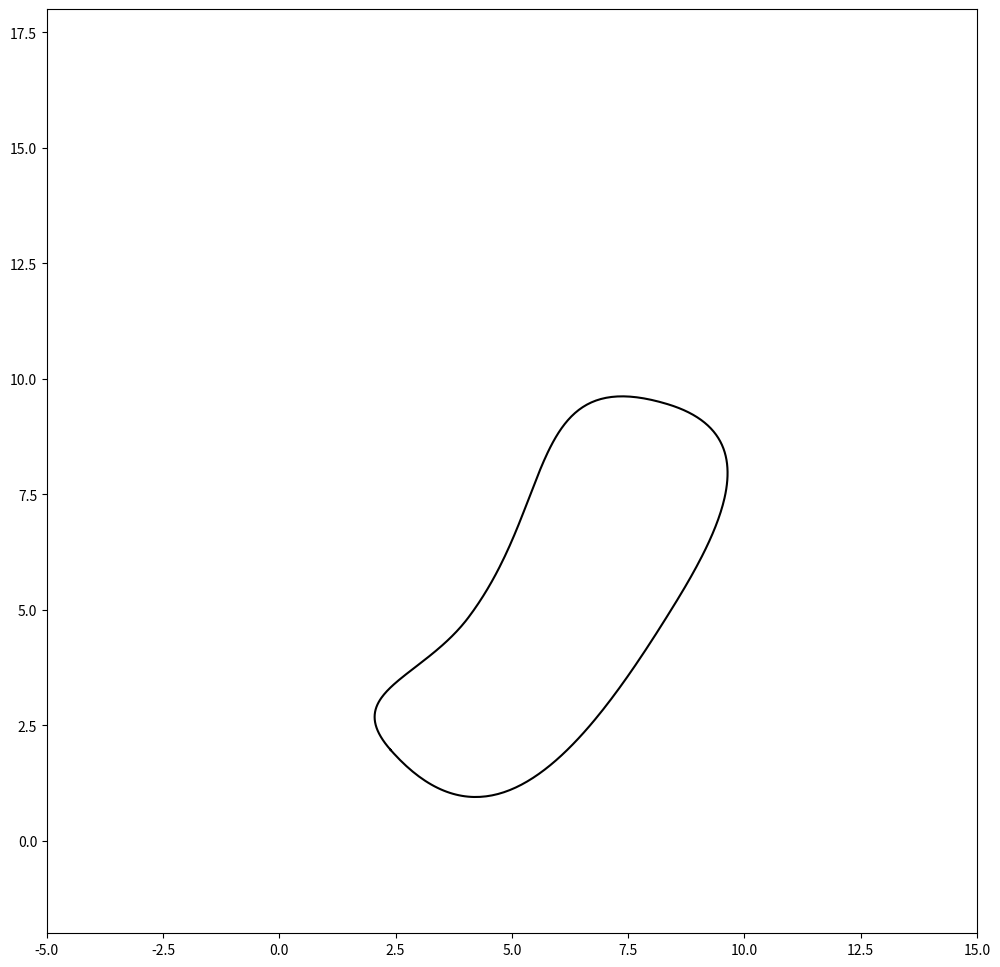

Recreate this plot in Python.
# -*- coding: utf-8 -*-
import os

import matplotlib.pyplot as plt
import numpy as np
from scipy.special import binom

bernstein = lambda n, k, t: binom(n, k) * t ** k * (1.0 - t) ** (n - k)


def bezier(points, num=200):
    N = len(points)
    t = np.linspace(0, 1, num=num)
    curve = np.zeros((num, 2))
    for i in range(N):
        curve += np.outer(bernstein(N - 1, i, t), points[i])
    return curve


class Segment:
    def __init__(self, p1, p2, angle1, angle2, **kw):
        self.p1 = p1
        self.p2 = p2
        self.angle1 = angle1
        self.angle2 = angle2
        self.numpoints = kw.get("numpoints", 100)
        r = kw.get("r", 0.3)
        d = np.sqrt(np.sum((self.p2 - self.p1) ** 2))
        self.r = r * d
        self.p = np.zeros((4, 2))
        self.p[0, :] = self.p1[:]
        self.p[3, :] = self.p2[:]
        self.calc_intermediate_points(self.r)

    def calc_intermediate_points(self, r):
        self.p[1, :] = self.p1 + np.array(
            [self.r * np.cos(self.angle1), self.r * np.sin(self.angle1)]
        )
        self.p[2, :] = self.p2 + np.array(
            [self.r * np.cos(self.angle2 + np.pi), self.r * np.sin(self.angle2 + np.pi)]
        )
        self.curve = bezier(self.p, self.numpoints)


def get_curve(points, **kw):
    segments = []
    for i in range(len(points) - 1):
        seg = Segment(
            points[i, :2], points[i + 1, :2], points[i, 2], points[i + 1, 2], **kw
        )
        segments.append(seg)
    curve = np.concatenate([s.curve for s in segments])
    return segments, curve


def ccw_sort(p):
    d = p - np.mean(p, axis=0)
    s = np.arctan2(d[:, 0], d[:, 1])
    return p[np.argsort(s), :]


def get_bezier_curve(a, rad=0.2, edgy=0):
    """given an array of points *a*, create a curve through
    those points.
    *rad* is a number between 0 and 1 to steer the distance of
          control points.
    *edgy* is a parameter which controls how "edgy" the curve is,
           edgy=0 is smoothest."""
    p = np.arctan(edgy) / np.pi + 0.5
    a = ccw_sort(a)
    a = np.append(a, np.atleast_2d(a[0, :]), axis=0)
    d = np.diff(a, axis=0)
    ang = np.arctan2(d[:, 1], d[:, 0])
    f = lambda ang: (ang >= 0) * ang + (ang < 0) * (ang + 2 * np.pi)
    ang = f(ang)
    ang1 = ang
    ang2 = np.roll(ang, 1)
    ang = p * ang1 + (1 - p) * ang2 + (np.abs(ang2 - ang1) > np.pi) * np.pi
    ang = np.append(ang, [ang[0]])
    a = np.append(a, np.atleast_2d(ang).T, axis=1)
    s, c = get_curve(a, r=rad, method="var")
    x, y = c.T
    return x, y, s


def get_random_points(seeder, n=5, scale=2, mindst=None, rec=0):
    if seeder > 0:
        np.random.seed(seeder)
    else:
        pass
    """create n random points in the unit square, which are *mindst*
    apart, then scale them."""
    mindst = mindst or 0.7 / n
    a = np.random.rand(n, 2)
    d = np.sqrt(np.sum(np.diff(ccw_sort(a), axis=0), axis=1) ** 2)
    if np.all(d >= mindst) or rec >= 200:
        return a * scale
    else:
        return get_random_points(seeder, n=n, scale=scale, mindst=mindst, rec=rec + 1)


def bezier_plot(fill=True, rad=0.5, edgy=0.05):
    c = [0, 1]
    a = get_random_points(seeder=0, n=4, scale=10) + c
    x, y, _ = get_bezier_curve(a, rad=rad, edgy=edgy)
    fig = plt.figure(figsize=(12, 12))
    if fill:
        fig = plt.figure(figsize=(12, 12))
        plt.fill(x, y, "k")
        # plt.plot(x, y, "k")
        plt.axis("off")
        fig.savefig(os.path.join(os.getcwd(), "Bezier-fill"), bbox_inches="tight")
        plt.clf()

    plt.plot(x, y, "k")
    plt.xlim((-5, 15))
    plt.ylim((-2, 18))
    # plt.axis("off")
    fig.savefig(os.path.join(os.getcwd(), f"Bezier"), bbox_inches="tight")


if __name__ == "__main__":
    bezier_plot()
